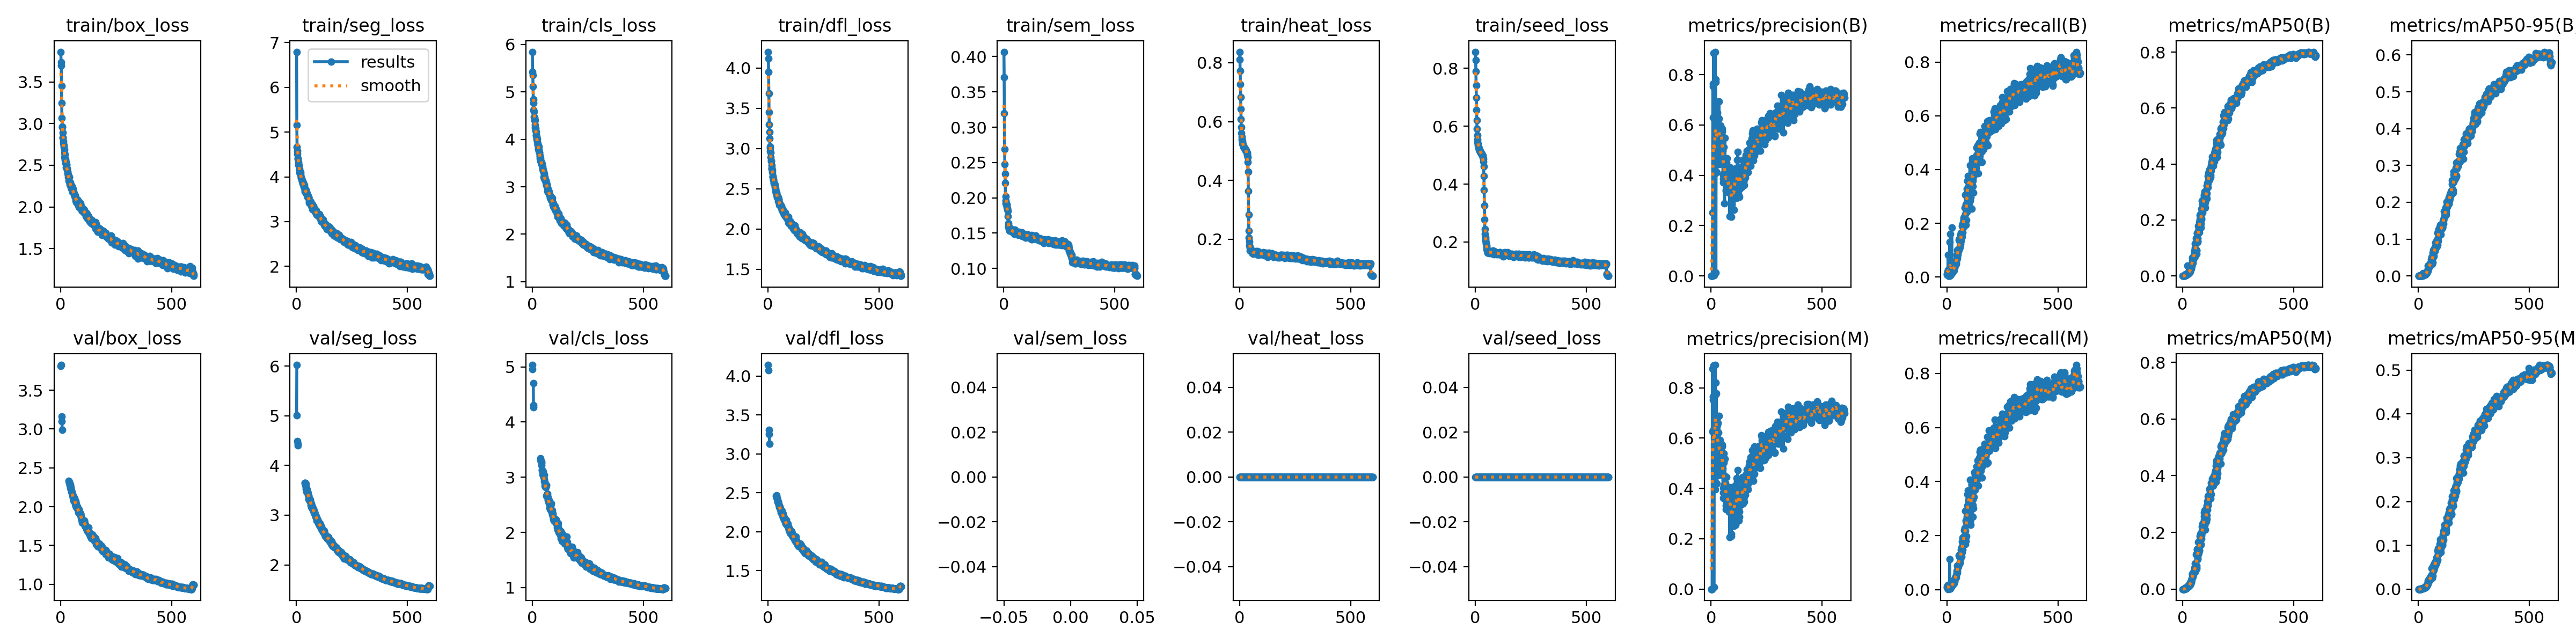

Values plotted in this chart, from the file beside it:
epoch, time, train/box_loss, train/seg_loss, train/cls_loss, train/dfl_loss, train/sem_loss, train/heat_loss, train/seed_loss, metrics/precision(B), metrics/recall(B), metrics/mAP50(B), metrics/mAP50-95(B), metrics/precision(M), metrics/recall(M), metrics/mAP50(M), metrics/mAP50-95(M), val/box_loss, val/seg_loss, val/cls_loss, val/dfl_loss, val/sem_loss, val/heat_loss, val/seed_loss
1, 174.5, 3.861, 6.795, 5.846, 4.202, 0.4068, 0.837, 0.8571, 0.00013, 0.01254, 1e-05, 0, 0.00014, 0.0117, 1e-05, 0, 3.812, 5.009, 5.035, 4.143, nan, 0, 0
2, 340.8, 3.736, 5.154, 5.427, 4.118, 0.3711, 0.8114, 0.829, 0.00013, 0.00838, 1e-05, 0, 0.0001, 0.00678, 1e-05, 0, 3.826, 6.022, 4.959, 4.078, nan, 0, 0
3, 506.8, 3.698, 4.662, 5.353, 3.951, 0.3202, 0.7716, 0.7887, 0.00015, 0.01336, 3e-05, 1e-05, 0.00021, 0.01291, 2e-05, 0, nan, nan, nan, nan, nan, 0, 0
4, 672.2, 3.45, 4.588, 5.117, 3.685, 0.2693, 0.7265, 0.7422, 0.00024, 0.0193, 4e-05, 1e-05, 0.00025, 0.01615, 2e-05, 0, nan, nan, nan, nan, nan, 0, 0
5, 838.9, 3.243, 4.506, 4.845, 3.452, 0.248, 0.683, 0.6982, 0.0004, 0.02602, 7e-05, 1e-05, 0.00022, 0.01811, 4e-05, 1e-05, 3.161, 4.488, 4.705, 3.307, nan, 0, 0
6, 1004, 3.066, 4.399, 4.762, 3.301, 0.2337, 0.6428, 0.6568, 0.00063, 0.08161, 0.00023, 4e-05, 0.8762, 0.00237, 0.00014, 2e-05, 3.099, 4.431, 4.303, 3.252, nan, 0, 0
7, 1169, 2.963, 4.409, 4.617, 3.204, 0.2207, 0.6082, 0.6201, 0.2517, 0.00894, 0.0004, 8e-05, 0.6258, 0.00601, 0.0003, 5e-05, 2.99, 4.398, 4.27, 3.133, nan, 0, 0
8, 1335, 2.959, 4.326, 4.579, 3.125, 0.2023, 0.5815, 0.5913, 0.753, 0.00411, 0.00036, 7e-05, 0.7531, 0.00348, 0.00024, 4e-05, nan, nan, nan, nan, nan, 0, 0
9, 1500, 2.893, 4.272, 4.475, 3.022, 0.1957, 0.5615, 0.5697, 0.7642, 0.0038, 0.00137, 0.0003, 0.7658, 0.00404, 0.0012, 0.00023, nan, nan, nan, nan, nan, 0, 0
10, 1665, 2.837, 4.287, 4.458, 3.005, 0.1925, 0.5476, 0.5544, 0.6292, 0.00538, 0.00084, 0.00019, 0.6296, 0.00538, 0.00065, 0.00012, nan, nan, nan, nan, nan, 0, 0
11, 1830, 2.829, 4.244, 4.398, 2.964, 0.1905, 0.5396, 0.5456, 0.6288, 0.00609, 0.00144, 0.00034, 0.6305, 0.00435, 0.00097, 0.0002, nan, nan, nan, nan, nan, 0, 0
12, 1996, 2.787, 4.254, 4.408, 2.95, 0.1921, 0.5338, 0.539, 0.886, 0.00514, 0.00193, 0.00042, 0.8884, 0.00459, 0.00192, 0.00041, nan, nan, nan, nan, nan, 0, 0
13, 2161, 2.762, 4.18, 4.305, 2.895, 0.1902, 0.5287, 0.5334, 0.00854, 0.1292, 0.00529, 0.00195, 0.00836, 0.1122, 0.00507, 0.00103, nan, nan, nan, nan, nan, 0, 0
14, 2327, 2.72, 4.113, 4.247, 2.845, 0.1868, 0.5248, 0.5289, 0.6314, 0.0053, 0.00141, 0.00034, 0.6314, 0.0053, 0.00123, 0.00028, nan, nan, nan, nan, nan, 0, 0
15, 2492, 2.735, 4.103, 4.183, 2.848, 0.1895, 0.5225, 0.5265, 0.00354, 0.1597, 0.00183, 0.00043, 0.6319, 0.00411, 0.0013, 0.0003, nan, nan, nan, nan, nan, 0, 0
16, 2657, 2.688, 4.07, 4.232, 2.794, 0.1836, 0.5198, 0.5235, 0.6365, 0.00712, 0.0034, 0.00102, 0.6375, 0.00722, 0.0033, 0.00083, nan, nan, nan, nan, nan, 0, 0
17, 2822, 2.649, 4.074, 4.081, 2.756, 0.185, 0.5177, 0.521, 0.6377, 0.00893, 0.00345, 0.00097, 0.6636, 0.0085, 0.0036, 0.00092, nan, nan, nan, nan, nan, 0, 0
18, 2986, 2.594, 4.098, 4.149, 2.745, 0.1816, 0.5159, 0.5192, 0.4075, 0.0098, 0.00376, 0.00089, 0.3969, 0.00973, 0.00308, 0.00069, nan, nan, nan, nan, nan, 0, 0
19, 3151, 2.628, 4.06, 4.102, 2.731, 0.1741, 0.5139, 0.5172, 0.8907, 0.01036, 0.00629, 0.00177, 0.8907, 0.00957, 0.00568, 0.00154, nan, nan, nan, nan, nan, 0, 0
20, 3316, 2.561, 3.993, 4.05, 2.707, 0.1636, 0.5126, 0.5159, 0.781, 0.01368, 0.00816, 0.00212, 0.8207, 0.0125, 0.00672, 0.00187, nan, nan, nan, nan, nan, 0, 0
21, 3482, 2.568, 3.979, 4.012, 2.66, 0.16, 0.511, 0.5142, 0.7697, 0.01329, 0.00631, 0.00195, 0.7726, 0.0148, 0.00673, 0.0018, nan, nan, nan, nan, nan, 0, 0
22, 3646, 2.538, 3.975, 4.007, 2.643, 0.1587, 0.5101, 0.513, 0.01399, 0.1836, 0.03708, 0.00791, 0.6536, 0.01396, 0.00664, 0.00171, nan, nan, nan, nan, nan, 0, 0
23, 3812, 2.528, 3.943, 3.95, 2.647, 0.1594, 0.5089, 0.5117, 0.5543, 0.02168, 0.00793, 0.00223, 0.523, 0.01923, 0.00619, 0.00167, nan, nan, nan, nan, nan, 0, 0
24, 3976, 2.539, 3.958, 3.885, 2.613, 0.1553, 0.5074, 0.51, 0.6504, 0.02191, 0.01199, 0.00368, 0.7775, 0.01471, 0.00923, 0.00262, nan, nan, nan, nan, nan, 0, 0
25, 4141, 2.474, 3.919, 3.904, 2.609, 0.1535, 0.5057, 0.5079, 0.5252, 0.017, 0.01079, 0.00335, 0.5325, 0.01756, 0.01074, 0.00309, nan, nan, nan, nan, nan, 0, 0
26, 4305, 2.502, 3.909, 3.89, 2.581, 0.1573, 0.5048, 0.507, 0.6546, 0.02291, 0.00892, 0.0027, 0.6549, 0.02228, 0.00856, 0.00249, nan, nan, nan, nan, nan, 0, 0
27, 4470, 2.515, 3.905, 3.793, 2.563, 0.1543, 0.5037, 0.5059, 0.4119, 0.02355, 0.01261, 0.00355, 0.4197, 0.02387, 0.01269, 0.0037, nan, nan, nan, nan, nan, 0, 0
28, 4635, 2.458, 3.847, 3.815, 2.568, 0.1537, 0.5027, 0.505, 0.6915, 0.02121, 0.01115, 0.00338, 0.6824, 0.01908, 0.01489, 0.00417, nan, nan, nan, nan, nan, 0, 0
29, 4799, 2.45, 3.873, 3.848, 2.567, 0.1552, 0.5017, 0.5041, 0.6479, 0.02451, 0.011, 0.00346, 0.6522, 0.02266, 0.01061, 0.00283, nan, nan, nan, nan, nan, 0, 0
30, 4964, 2.453, 3.879, 3.787, 2.561, 0.1547, 0.5001, 0.5026, 0.5842, 0.03247, 0.01953, 0.00598, 0.6613, 0.02346, 0.01238, 0.00383, nan, nan, nan, nan, nan, 0, 0
31, 5129, 2.422, 3.855, 3.763, 2.548, 0.1551, 0.4991, 0.5019, 0.4714, 0.02777, 0.01147, 0.0031, 0.4741, 0.02612, 0.01383, 0.00302, nan, nan, nan, nan, nan, 0, 0
32, 5293, 2.406, 3.838, 3.73, 2.521, 0.1537, 0.4977, 0.4998, 0.5522, 0.02484, 0.01447, 0.00435, 0.5571, 0.0231, 0.01501, 0.00402, nan, nan, nan, nan, nan, 0, 0
33, 5457, 2.36, 3.807, 3.727, 2.504, 0.1544, 0.4965, 0.4991, 0.627, 0.03913, 0.02276, 0.00773, 0.6217, 0.03584, 0.02148, 0.007, nan, nan, nan, nan, nan, 0, 0
34, 5623, 2.383, 3.784, 3.655, 2.48, 0.1535, 0.4931, 0.4952, 0.5336, 0.03343, 0.01584, 0.00487, 0.5347, 0.0295, 0.0148, 0.00439, nan, nan, nan, nan, nan, 0, 0
35, 5787, 2.392, 3.812, 3.604, 2.47, 0.1556, 0.4905, 0.493, 0.6929, 0.03777, 0.02351, 0.0072, 0.688, 0.03579, 0.01962, 0.00555, nan, nan, nan, nan, nan, 0, 0
36, 5952, 2.314, 3.777, 3.645, 2.47, 0.1536, 0.486, 0.4878, 0.6257, 0.04601, 0.02339, 0.00713, 0.5945, 0.03928, 0.01827, 0.00563, nan, nan, nan, nan, nan, 0, 0
37, 6116, 2.353, 3.711, 3.597, 2.449, 0.1518, 0.4783, 0.4788, 0.4721, 0.04618, 0.02779, 0.00885, 0.4989, 0.04181, 0.02641, 0.00779, 2.335, 3.647, 3.344, 2.463, nan, 0, 0
38, 6282, 2.358, 3.717, 3.549, 2.451, 0.1544, 0.4625, 0.4605, 0.4449, 0.04465, 0.02527, 0.00767, 0.4539, 0.04408, 0.02486, 0.00708, 2.316, 3.652, 3.317, 2.465, nan, 0, 0
39, 6446, 2.361, 3.676, 3.535, 2.436, 0.1545, 0.4289, 0.4275, 0.5977, 0.054, 0.03541, 0.01068, 0.5335, 0.04692, 0.02495, 0.0084, nan, nan, nan, nan, nan, 0, 0
40, 6611, 2.309, 3.715, 3.531, 2.427, 0.1524, 0.3639, 0.3799, 0.5915, 0.05442, 0.03815, 0.01131, 0.5765, 0.04676, 0.0322, 0.0096, 2.305, 3.6, 3.282, 2.443, nan, 0, 0
41, 6776, 2.265, 3.705, 3.486, 2.4, 0.1528, 0.2829, 0.3262, 0.5865, 0.05246, 0.03984, 0.01326, 0.5929, 0.05355, 0.03777, 0.01144, 2.279, 3.643, 3.251, 2.423, nan, 0, 0
42, 6942, 2.284, 3.704, 3.493, 2.392, 0.1519, 0.2295, 0.2771, 0.5738, 0.05965, 0.03548, 0.01347, 0.5674, 0.05406, 0.03328, 0.0116, 2.3, 3.629, 3.282, 2.431, nan, 0, 0
43, 7106, 2.295, 3.679, 3.475, 2.408, 0.1532, 0.2053, 0.2449, 0.5967, 0.04893, 0.05415, 0.01903, 0.5827, 0.04476, 0.05114, 0.01609, 2.283, 3.574, 3.219, 2.406, nan, 0, 0
44, 7272, 2.28, 3.636, 3.462, 2.395, 0.1525, 0.1915, 0.2283, 0.5724, 0.08154, 0.06493, 0.02765, 0.5603, 0.07015, 0.05387, 0.01942, 2.244, 3.532, 3.128, 2.383, nan, 0, 0
45, 7436, 2.235, 3.65, 3.486, 2.393, 0.1502, 0.1799, 0.2168, 0.5657, 0.06354, 0.04618, 0.01968, 0.5584, 0.05901, 0.04293, 0.01638, 2.225, 3.534, 3.132, 2.381, nan, 0, 0
46, 7601, 2.245, 3.644, 3.418, 2.39, 0.1511, 0.1746, 0.211, 0.5708, 0.06929, 0.05328, 0.02294, 0.5576, 0.0629, 0.04722, 0.01823, 2.252, 3.478, 3.117, 2.384, nan, 0, 0
47, 7765, 2.264, 3.6, 3.389, 2.344, 0.1529, 0.1698, 0.2059, 0.4835, 0.1005, 0.05784, 0.02344, 0.4924, 0.08893, 0.04676, 0.01791, 2.231, 3.513, 3.098, 2.37, nan, 0, 0
48, 7930, 2.253, 3.637, 3.377, 2.375, 0.1486, 0.1613, 0.195, 0.5803, 0.07642, 0.06899, 0.02871, 0.5703, 0.06884, 0.05942, 0.02253, 2.21, 3.459, 3.046, 2.36, nan, 0, 0
49, 8095, 2.215, 3.585, 3.346, 2.364, 0.155, 0.1684, 0.1971, 0.5853, 0.08386, 0.06816, 0.02673, 0.5739, 0.08041, 0.0567, 0.02137, 2.197, 3.474, 3.102, 2.354, nan, 0, 0
50, 8259, 2.214, 3.553, 3.326, 2.33, 0.1537, 0.1617, 0.1888, 0.5118, 0.09111, 0.06441, 0.02741, 0.5001, 0.08396, 0.05988, 0.02181, 2.173, 3.447, 3.027, 2.317, nan, 0, 0
51, 8424, 2.25, 3.552, 3.312, 2.318, 0.152, 0.1615, 0.1825, 0.5751, 0.09551, 0.06783, 0.02663, 0.567, 0.08685, 0.05852, 0.02014, 2.188, 3.442, 3.039, 2.332, nan, 0, 0
52, 8588, 2.207, 3.57, 3.208, 2.302, 0.1515, 0.1603, 0.1755, 0.517, 0.1001, 0.07013, 0.02868, 0.5226, 0.08912, 0.06199, 0.02239, 2.181, 3.438, 3.007, 2.321, nan, 0, 0
53, 8753, 2.231, 3.566, 3.243, 2.3, 0.1522, 0.1624, 0.1747, 0.4965, 0.1003, 0.08997, 0.0329, 0.4791, 0.09396, 0.07593, 0.02689, 2.149, 3.415, 3.043, 2.325, nan, 0, 0
54, 8918, 2.178, 3.549, 3.271, 2.315, 0.1516, 0.159, 0.1701, 0.3711, 0.1037, 0.08069, 0.03415, 0.3627, 0.09368, 0.06414, 0.02448, 2.142, 3.385, 2.928, 2.306, nan, 0, 0
55, 9083, 2.218, 3.524, 3.166, 2.294, 0.1502, 0.1582, 0.1683, 0.3858, 0.1382, 0.06919, 0.02921, 0.3834, 0.1263, 0.05943, 0.02235, 2.145, 3.386, 2.967, 2.3, nan, 0, 0
56, 9247, 2.189, 3.545, 3.186, 2.306, 0.1503, 0.1545, 0.1634, 0.4003, 0.1417, 0.1149, 0.03735, 0.403, 0.1231, 0.06835, 0.02556, 2.109, 3.327, 2.915, 2.286, nan, 0, 0
57, 9412, 2.168, 3.456, 3.201, 2.291, 0.1494, 0.1545, 0.1636, 0.5113, 0.142, 0.1003, 0.04488, 0.5023, 0.1279, 0.09017, 0.03068, 2.104, 3.337, 2.848, 2.272, nan, 0, 0
58, 9577, 2.187, 3.419, 3.14, 2.274, 0.1486, 0.157, 0.1655, 0.5502, 0.1148, 0.08157, 0.03714, 0.5382, 0.1037, 0.07524, 0.02943, 2.108, 3.299, 2.863, 2.267, nan, 0, 0
59, 9742, 2.172, 3.45, 3.136, 2.281, 0.1515, 0.1589, 0.1683, 0.4107, 0.1109, 0.08847, 0.0399, 0.4154, 0.09894, 0.07584, 0.03184, 2.077, 3.29, 2.824, 2.245, nan, 0, 0
60, 9907, 2.161, 3.451, 3.141, 2.267, 0.1512, 0.1538, 0.1633, 0.3831, 0.1294, 0.1221, 0.04061, 0.3793, 0.1194, 0.07853, 0.03272, 2.088, 3.292, 2.84, 2.244, nan, 0, 0
... 540 more rows
